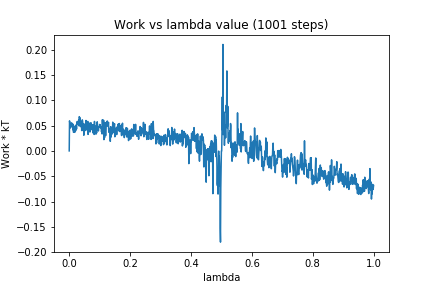

Values plotted in this chart, from the file beside it:
0, 0.0
1, 0.05929
2, 0.0534
3, 0.04943
4, 0.04536
5, 0.05206
6, 0.04948
7, 0.05505
8, 0.05122
9, 0.05463
10, 0.04714
11, 0.051
12, 0.04151
13, 0.05257
14, 0.03671
15, 0.03852
16, 0.04183
17, 0.04792
18, 0.03658
19, 0.04886
20, 0.04938
21, 0.03954
22, 0.05096
23, 0.04995
24, 0.04322
25, 0.05306
26, 0.05792
27, 0.05546
28, 0.05308
29, 0.05289
30, 0.05267
31, 0.06103
32, 0.04945
33, 0.06757
34, 0.06603
35, 0.05586
36, 0.0649
37, 0.04799
38, 0.05555
39, 0.05792
40, 0.05326
41, 0.04014
42, 0.04502
43, 0.06127
44, 0.05839
45, 0.04035
46, 0.05193
47, 0.05389
48, 0.03091
49, 0.04756
50, 0.05084
51, 0.04232
52, 0.05298
53, 0.0467
54, 0.04023
55, 0.06003
56, 0.04878
57, 0.05215
58, 0.04914
59, 0.05058
60, 0.04175
... 940 more rows
